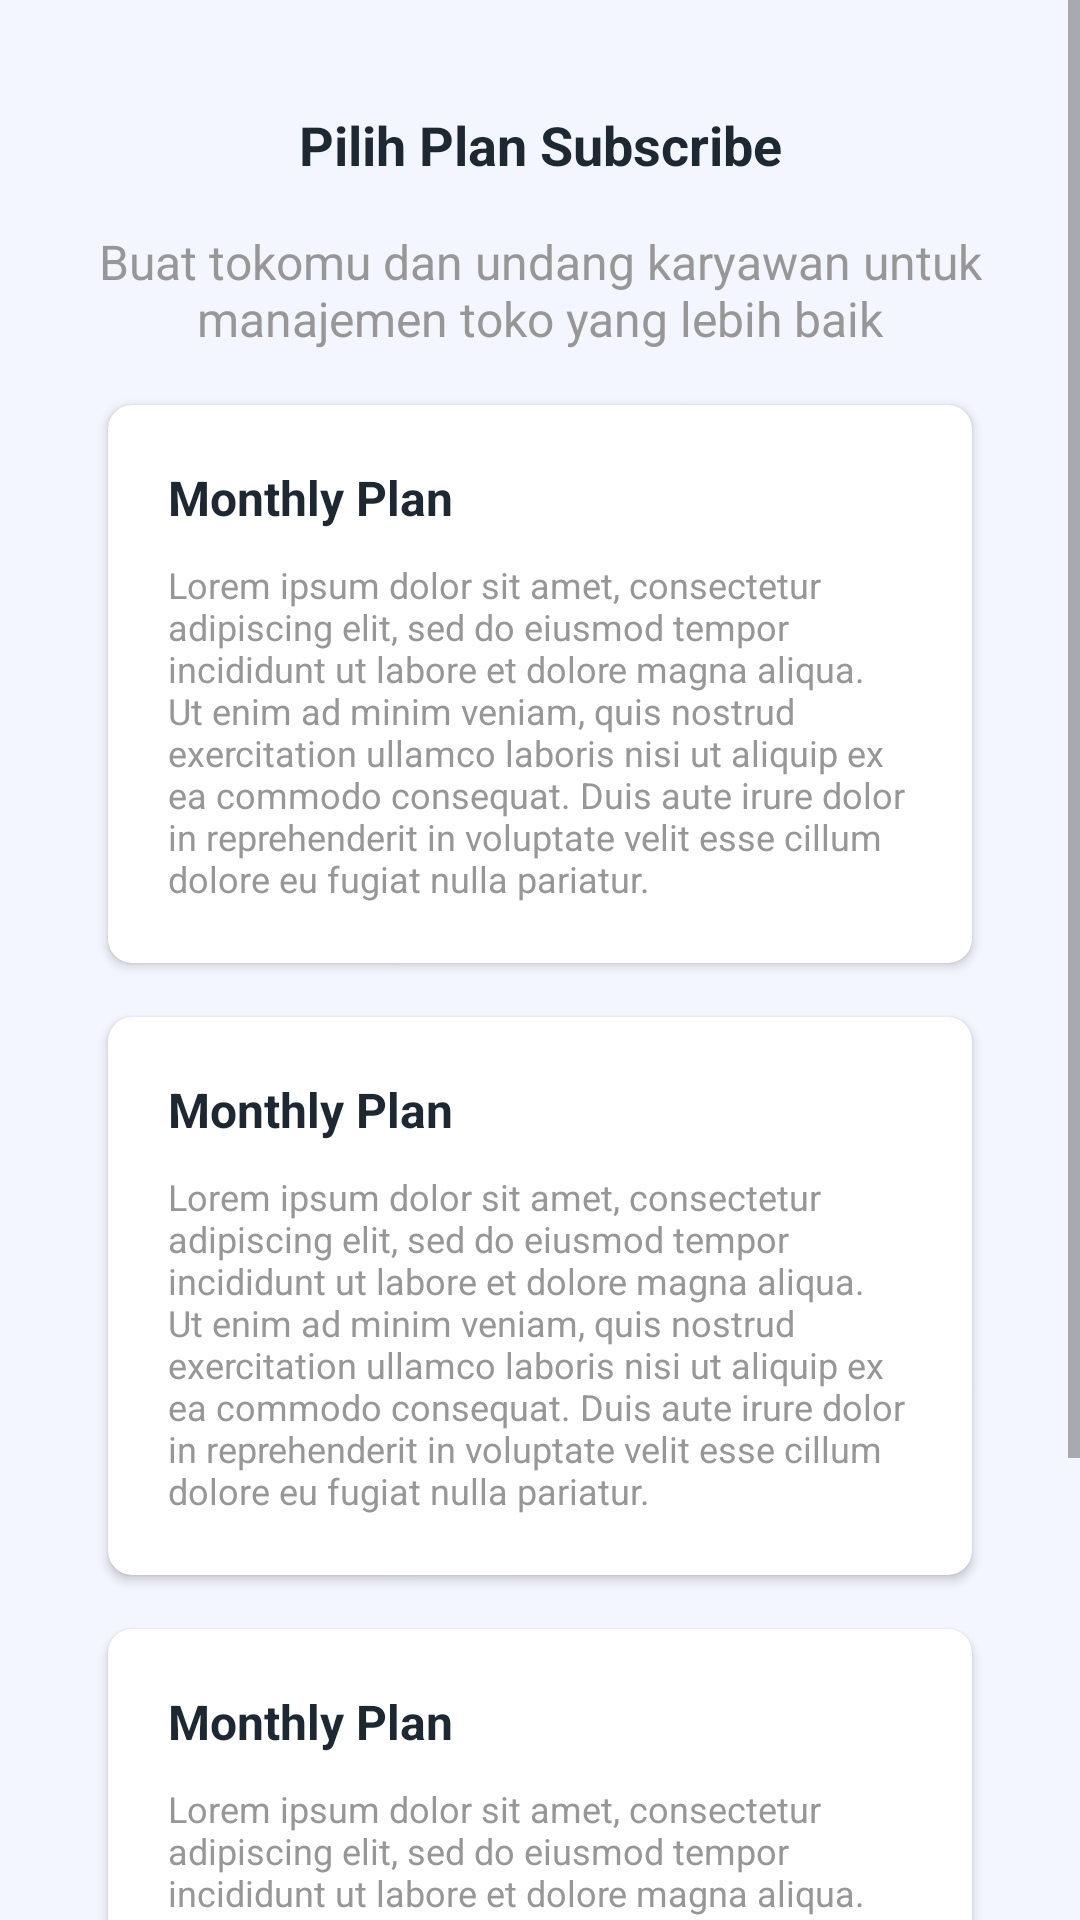

Write the Android layout XML for this screen, with the resource values it uses.
<!-- AndroidManifest.xml: application theme Theme.InposeryApp -->
<!-- res/layout/fragment_choose_plan.xml -->
<?xml version="1.0" encoding="utf-8"?>
<ScrollView xmlns:android="http://schemas.android.com/apk/res/android"
	xmlns:app="http://schemas.android.com/apk/res-auto"
	xmlns:tools="http://schemas.android.com/tools"
	android:layout_width="match_parent"
	android:layout_height="match_parent"
	android:background="@color/bluebg"
	android:fillViewport="true"
	tools:context=".ui.subscribe.ChoosePlanFragment">

	<LinearLayout
		android:layout_width="match_parent"
		android:layout_height="wrap_content"
		android:orientation="vertical">

		<LinearLayout
			android:layout_width="match_parent"
			android:layout_height="wrap_content"
			android:orientation="vertical">

			<TextView
				android:id="@+id/textView6"
				android:layout_width="match_parent"
				android:layout_height="wrap_content"
				android:layout_marginTop="36dp"
				android:gravity="center"
				android:text="@string/pilih_plan_subscribe"
				android:textColor="@color/textbold"
				android:textSize="18sp"
				android:textStyle="bold" />

			<TextView
				android:id="@+id/textView7"
				android:layout_width="match_parent"
				android:layout_height="wrap_content"
				android:layout_marginVertical="16dp"
				android:gravity="center"
				android:paddingHorizontal="29dp"
				android:text="@string/buat_tokomu_dan_undang_karyawan_untuk_manajemen_toko_yang_lebih_baik"
				android:textColor="@color/textdesc"
				android:textSize="16sp" />

			<androidx.cardview.widget.CardView
				android:id="@+id/cardView"
				android:layout_width="match_parent"
				android:layout_height="wrap_content"
				android:layout_marginTop="2dp"
				android:layout_marginHorizontal="36dp"
				app:cardCornerRadius="8dp">

				<androidx.constraintlayout.widget.ConstraintLayout
					android:layout_width="match_parent"
					android:layout_height="match_parent"
					android:layout_margin="20dp">

					<TextView
						android:id="@+id/textView8"
						android:layout_width="wrap_content"
						android:layout_height="wrap_content"
						android:text="@string/monthly_plan"
						android:textColor="@color/textbold"
						android:textSize="16sp"
						android:textStyle="bold"
						app:layout_constraintStart_toStartOf="parent"
						app:layout_constraintTop_toTopOf="parent" />

					<TextView
						android:layout_width="match_parent"
						android:layout_height="wrap_content"
						android:layout_marginTop="10dp"
						android:text="@string/desc_subs"
						android:textColor="@color/textdesc"
						android:textSize="12sp"
						app:layout_constraintBottom_toBottomOf="parent"
						app:layout_constraintStart_toStartOf="parent"
						app:layout_constraintTop_toBottomOf="@+id/textView8" />

				</androidx.constraintlayout.widget.ConstraintLayout>
			</androidx.cardview.widget.CardView>

			<androidx.cardview.widget.CardView
				android:id="@+id/cardView2"
				android:layout_width="match_parent"
				android:layout_height="wrap_content"
				android:layout_marginHorizontal="36dp"
				android:layout_marginVertical="18dp"
				app:cardCornerRadius="8dp">

				<androidx.constraintlayout.widget.ConstraintLayout
					android:layout_width="match_parent"
					android:layout_height="match_parent"
					android:layout_margin="20dp">

					<TextView
						android:id="@+id/textView9"
						android:layout_width="wrap_content"
						android:layout_height="wrap_content"
						android:text="@string/monthly_plan"
						android:textColor="@color/textbold"
						android:textSize="16sp"
						android:textStyle="bold"
						app:layout_constraintStart_toStartOf="parent"
						app:layout_constraintTop_toTopOf="parent" />

					<TextView
						android:layout_width="match_parent"
						android:layout_height="wrap_content"
						android:layout_marginTop="10dp"
						android:text="@string/desc_subs"
						android:textColor="@color/textdesc"
						android:textSize="12sp"
						app:layout_constraintBottom_toBottomOf="parent"
						app:layout_constraintStart_toStartOf="parent"
						app:layout_constraintTop_toBottomOf="@+id/textView9" />

				</androidx.constraintlayout.widget.ConstraintLayout>
			</androidx.cardview.widget.CardView>

			<androidx.cardview.widget.CardView
				android:id="@+id/cardView3"
				android:layout_width="match_parent"
				android:layout_height="wrap_content"
				android:layout_marginHorizontal="36dp"
				android:layout_marginBottom="18dp"
				app:cardCornerRadius="8dp">

				<androidx.constraintlayout.widget.ConstraintLayout
					android:layout_width="match_parent"
					android:layout_height="match_parent"
					android:layout_margin="20dp">

					<TextView
						android:id="@+id/textView10"
						android:layout_width="wrap_content"
						android:layout_height="wrap_content"
						android:text="@string/monthly_plan"
						android:textColor="@color/textbold"
						android:textSize="16sp"
						android:textStyle="bold"
						app:layout_constraintStart_toStartOf="parent"
						app:layout_constraintTop_toTopOf="parent" />

					<TextView
						android:layout_width="match_parent"
						android:layout_height="wrap_content"
						android:layout_marginTop="10dp"
						android:text="@string/desc_subs"
						android:textColor="@color/textdesc"
						android:textSize="12sp"
						app:layout_constraintBottom_toBottomOf="parent"
						app:layout_constraintStart_toStartOf="parent"
						app:layout_constraintTop_toBottomOf="@+id/textView10" />

				</androidx.constraintlayout.widget.ConstraintLayout>
			</androidx.cardview.widget.CardView>
		</LinearLayout>

		<LinearLayout
			android:layout_width="match_parent"
			android:layout_height="match_parent"
			android:gravity="bottom"
			android:orientation="vertical">

			<androidx.appcompat.widget.AppCompatButton
				android:id="@+id/bt_lanjut"
				android:layout_width="match_parent"
				android:layout_height="wrap_content"
				android:layout_marginHorizontal="37dp"
				android:layout_marginBottom="48dp"
				android:background="@drawable/bt_main"
				android:text="@string/lanjut"
				android:textAllCaps="false"
				android:textColor="@color/white"
				android:textSize="16sp" />
		</LinearLayout>

	</LinearLayout>
</ScrollView>
<!-- resources referenced by this layout -->
<resources>
  <color name="bluebg">#F4F6FF</color>
  <color name="textbold">#1E2833</color>
  <color name="textdesc">#979797</color>
  <color name="white">#FFFFFFFF</color>
  <!-- drawable bt_main (drawable) -->
  <?xml version="1.0" encoding="utf-8"?>
  <shape xmlns:android="http://schemas.android.com/apk/res/android">
  
  	<solid
  		android:color="@color/purple_500"/>
  
  	<corners
  		android:radius="8dp"/>
  </shape>
  <string name="buat_tokomu_dan_undang_karyawan_untuk_manajemen_toko_yang_lebih_baik">Buat tokomu dan undang karyawan untuk manajemen toko yang lebih baik</string>
  <string name="desc_subs">Lorem ipsum dolor sit amet, consectetur adipiscing elit, sed do eiusmod tempor incididunt ut labore et dolore magna aliqua. Ut enim ad minim veniam, quis nostrud exercitation ullamco laboris nisi ut aliquip ex ea commodo consequat. Duis aute irure dolor in reprehenderit in voluptate velit esse cillum dolore eu fugiat nulla pariatur.</string>
  <string name="lanjut">Lanjut</string>
  <string name="monthly_plan">Monthly Plan</string>
  <string name="pilih_plan_subscribe">Pilih Plan Subscribe</string>
  <style name="Theme.InposeryApp" parent="Theme.MaterialComponents.DayNight.DarkActionBar">
  		
  		<item name="colorPrimary">@color/purple_500</item>
  		<item name="colorPrimaryVariant">@color/purple_700</item>
  		<item name="colorOnPrimary">@color/white</item>
  		
  		<item name="colorSecondary">@color/teal_200</item>
  		<item name="colorSecondaryVariant">@color/teal_700</item>
  		<item name="colorOnSecondary">@color/black</item>
  		
  		<item name="android:statusBarColor" tools:targetApi="l">?attr/colorPrimaryVariant</item>
  		
  	</style>
  <color name="purple_500">#5171E1</color>
  <color name="purple_700">#5171E1</color>
  <color name="teal_200">#FF03DAC5</color>
  <color name="teal_700">#FF018786</color>
  <color name="black">#FF000000</color>
</resources>
